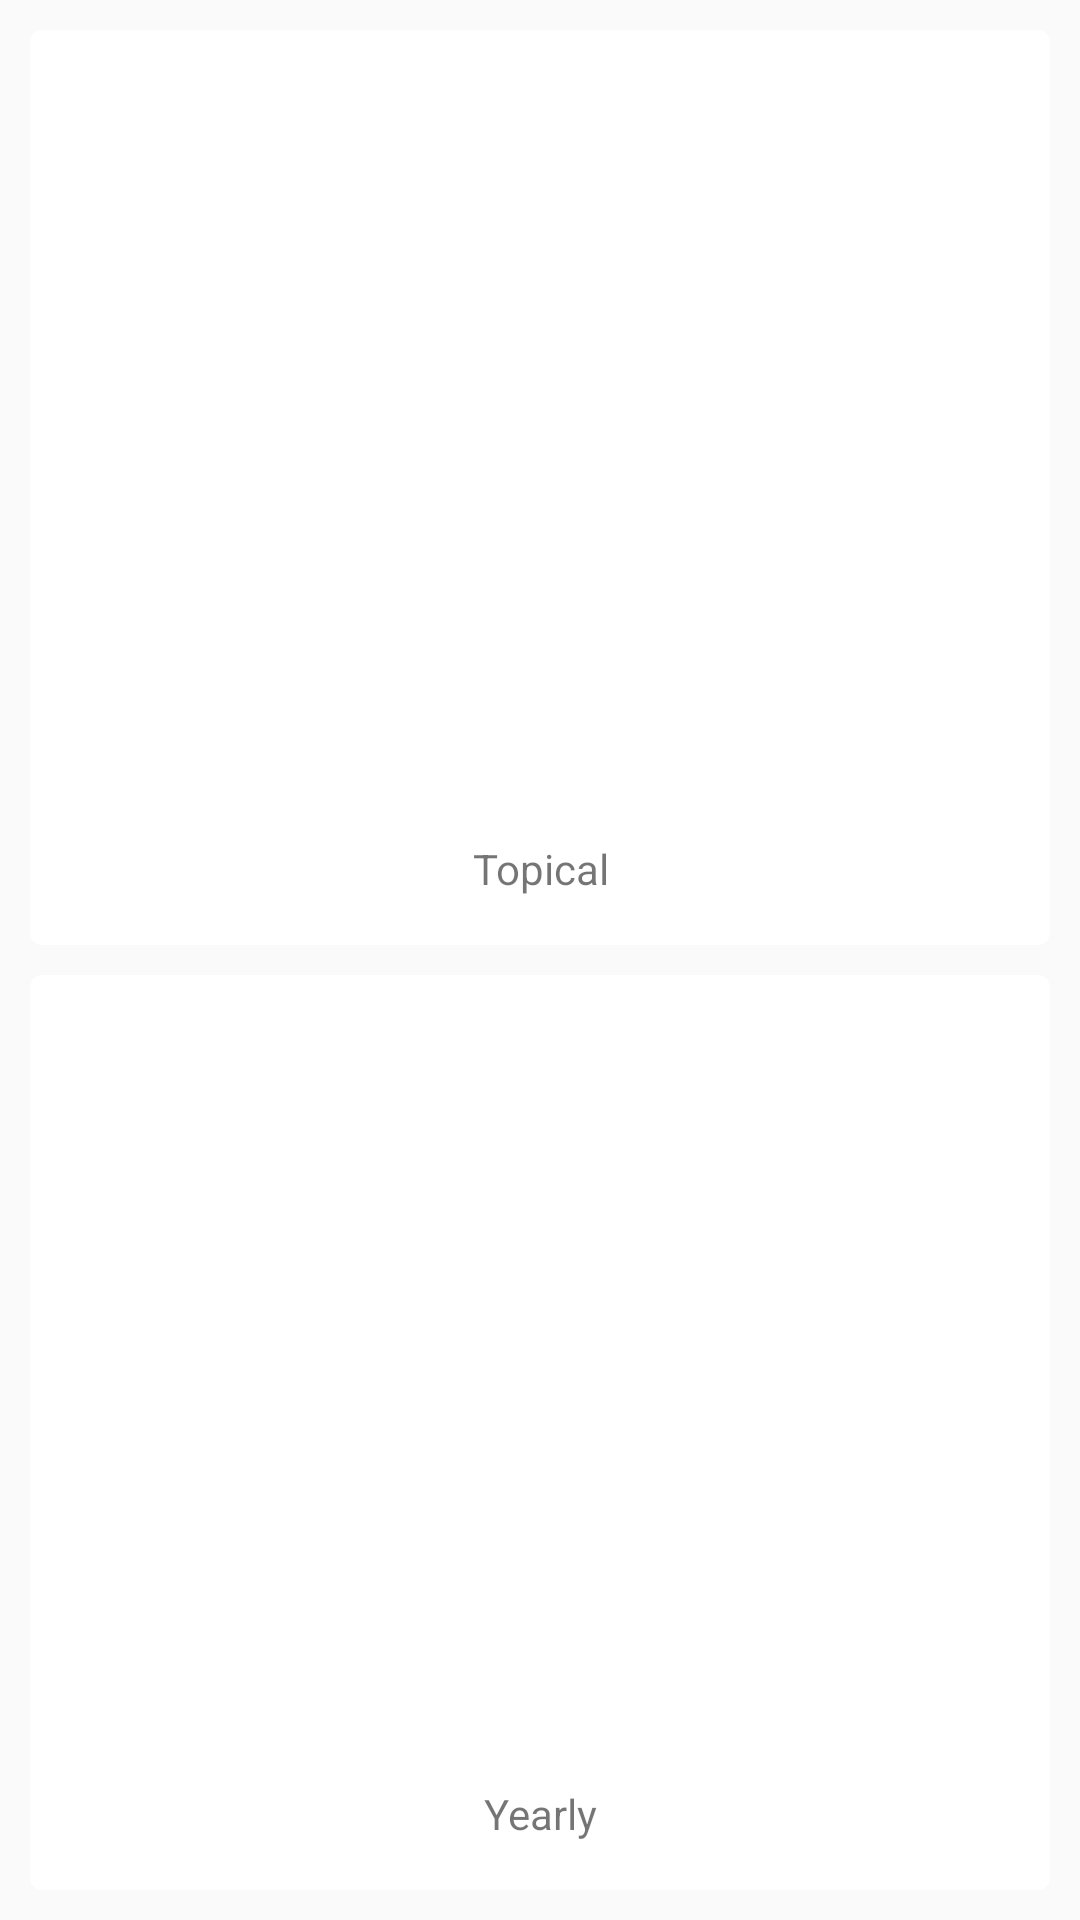

Android layout source for this screen:
<!-- AndroidManifest.xml: application theme AppTheme -->
<!-- res/layout/activity_home.xml -->
<?xml version="1.0" encoding="utf-8"?>
<LinearLayout xmlns:android="http://schemas.android.com/apk/res/android"
    xmlns:tools="http://schemas.android.com/tools"
    android:layout_width="match_parent"
    android:layout_height="match_parent"
    android:orientation="vertical"
    android:paddingBottom="@dimen/activity_vertical_margin"
    android:paddingLeft="@dimen/activity_horizontal_margin"
    android:paddingRight="@dimen/activity_horizontal_margin"
    android:paddingTop="@dimen/activity_vertical_margin"
    android:weightSum="2"
    tools:context=".HomeActivity">

    <android.support.v7.widget.CardView xmlns:card_view="http://schemas.android.com/apk/res-auto"
        android:id="@+id/topicalQuestionsCard"
        android:layout_width="match_parent"
        android:layout_height="0dp"
        android:layout_gravity="center"
        android:layout_margin="5dp"
        android:layout_weight="1"
        card_view:cardCornerRadius="4dp">

        <LinearLayout
            android:layout_width="match_parent"
            android:layout_height="match_parent"
            android:orientation="vertical"
            android:weightSum="6"
            >

            <ImageView
                android:layout_width="match_parent"
                android:layout_height="0dp"
                android:layout_weight="5"
                android:src="@mipmap/ic_launcher" />

            <TextView
                android:id="@+id/info_text1"
                android:layout_width="match_parent"
                android:layout_height="0dp"
                android:layout_weight="1"
                android:text="Topical"
                android:gravity="center" />
        </LinearLayout>

    </android.support.v7.widget.CardView>

    <android.support.v7.widget.CardView xmlns:card_view="http://schemas.android.com/apk/res-auto"
        android:id="@+id/yearlyQuestionsCard"
        android:layout_width="match_parent"
        android:layout_height="0dp"
        android:layout_gravity="center"
        android:layout_margin="5dp"
        android:layout_weight="1"
        card_view:cardCornerRadius="4dp">

        <LinearLayout
            android:layout_width="match_parent"
            android:layout_height="match_parent"
            android:orientation="vertical"
            android:weightSum="6"
            >

            <ImageView
                android:layout_width="match_parent"
                android:layout_height="0dp"
                android:layout_weight="5"
                android:src="@mipmap/ic_launcher" />

            <TextView
                android:id="@+id/info_text2"
                android:layout_width="match_parent"
                android:layout_height="0dp"
                android:layout_weight="1"
                android:text="Yearly"
                android:gravity="center" />
        </LinearLayout>

    </android.support.v7.widget.CardView>

</LinearLayout>
<!-- resources referenced by this layout -->
<resources>
  <dimen name="activity_horizontal_margin">5dp</dimen>
  <dimen name="activity_vertical_margin">5dp</dimen>
  <style name="AppTheme" parent="Theme.AppCompat.Light.DarkActionBar">
          
          <item name="colorPrimary">@color/colorPrimary</item>
          <item name="colorPrimaryDark">@color/colorPrimaryDark</item>
          <item name="colorAccent">@color/colorAccent</item>
          <item name="android:windowActionBarOverlay">true</item>
      </style>
  <color name="colorPrimary">#141415</color>
  <color name="colorPrimaryDark">#050505</color>
  <color name="colorAccent">#146774</color>
</resources>
